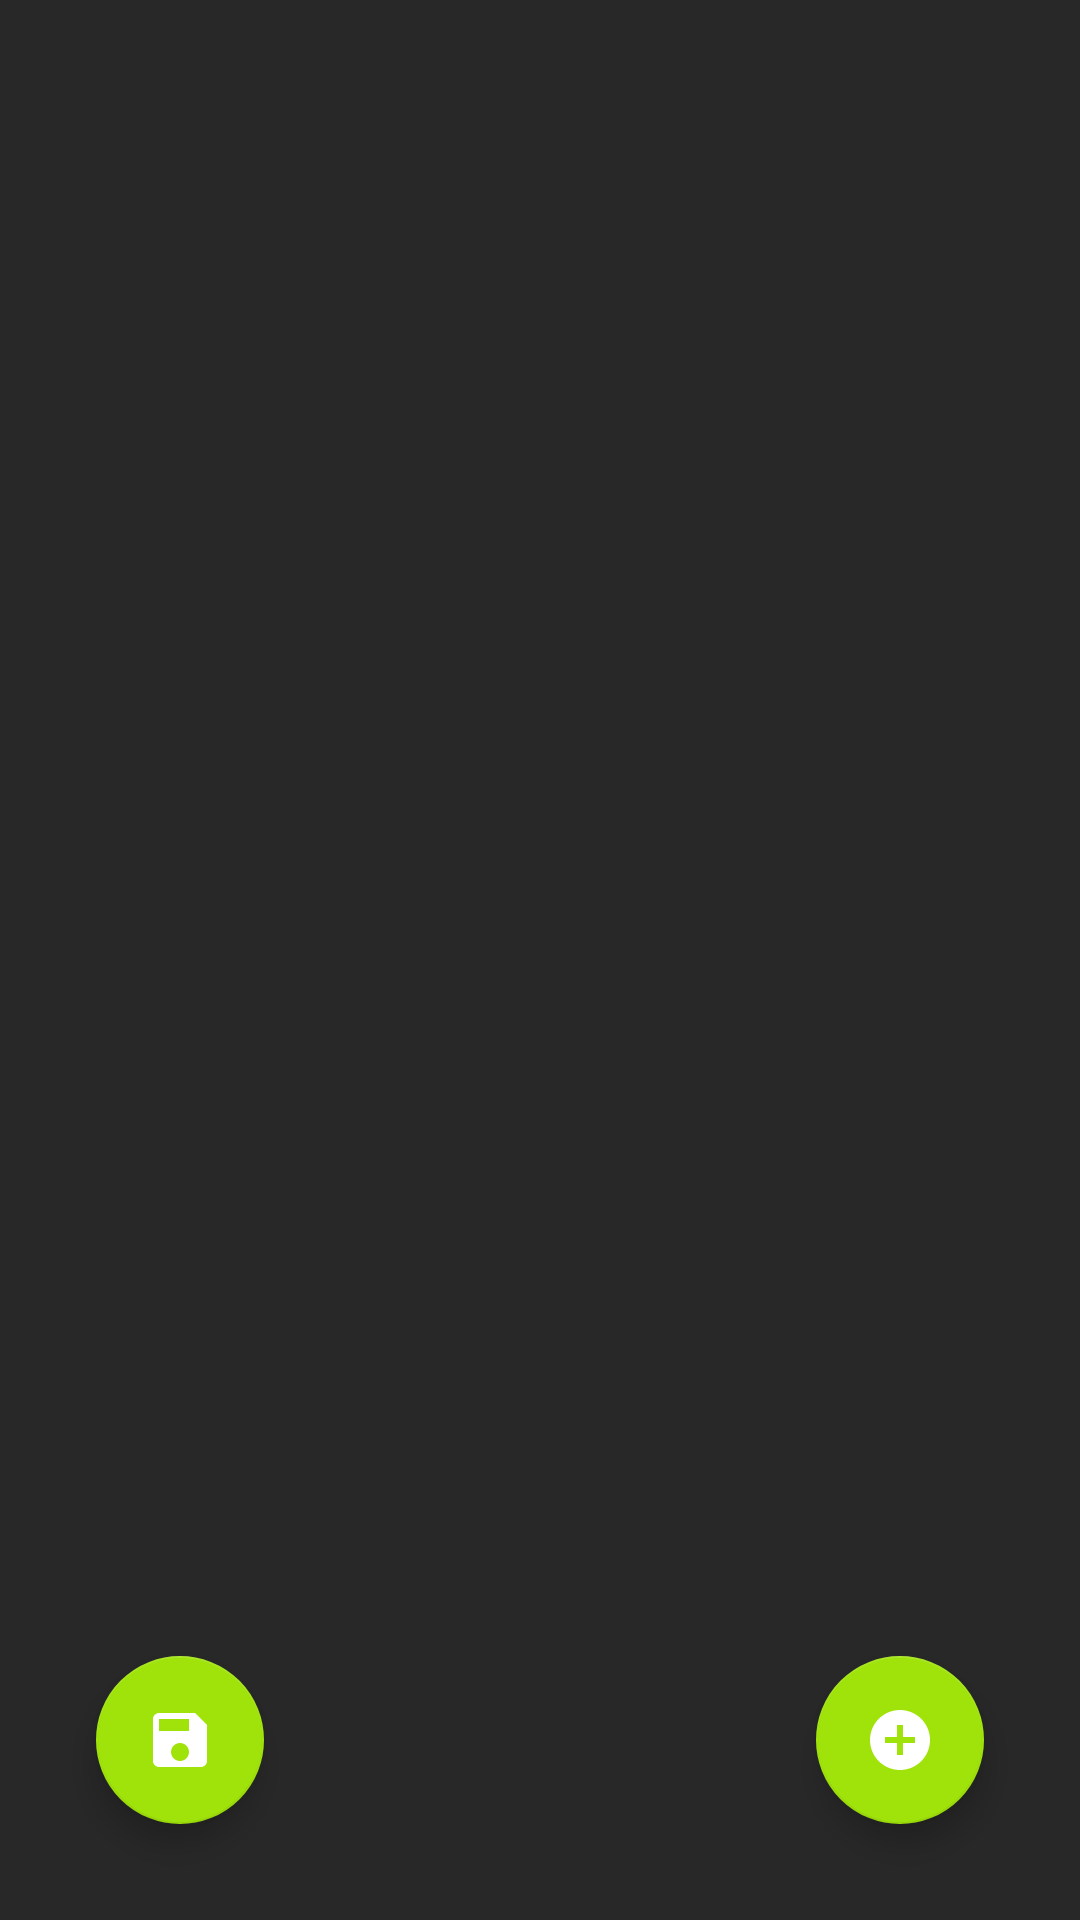

The Android layout XML behind this screen, and the referenced resources:
<!-- AndroidManifest.xml: application theme AppTheme -->
<!-- res/layout/activity_main.xml -->
<?xml version="1.0" encoding="utf-8"?>
<androidx.coordinatorlayout.widget.CoordinatorLayout xmlns:android="http://schemas.android.com/apk/res/android"
    xmlns:app="http://schemas.android.com/apk/res-auto"
    xmlns:tools="http://schemas.android.com/tools"
    android:layout_width="match_parent"
    android:layout_height="match_parent"
    tools:context=".MainActivity"
    tools:actionBarNavMode="list"
    android:background="@color/mainBackground">

    <androidx.recyclerview.widget.RecyclerView
        android:id="@+id/recycler_view"
        android:layout_width="match_parent"
        android:layout_height="match_parent"
        tools:listitem="@layout/note_item"/>

    <com.google.android.material.floatingactionbutton.FloatingActionButton
        android:id="@+id/button_add_note"
        android:layout_width="wrap_content"
        android:layout_height="wrap_content"
        android:backgroundTint="@color/colorAccent"
        android:clickable="true"
        android:src="@drawable/ic_baseline_add_circle_24"
        android:layout_gravity="bottom|end"
        android:layout_margin="32dp"/>

    <com.google.android.material.floatingactionbutton.FloatingActionButton
        android:id="@+id/button_stats"
        android:layout_width="wrap_content"
        android:layout_height="wrap_content"
        android:backgroundTint="@color/colorAccent"
        android:clickable="true"
        android:src="@drawable/ic_save"
        android:layout_gravity="bottom|start"
        android:layout_margin="32dp"/>



</androidx.coordinatorlayout.widget.CoordinatorLayout>
<!-- res/layout/note_item.xml (included above) -->
<?xml version="1.0" encoding="utf-8"?>
<androidx.cardview.widget.CardView xmlns:android="http://schemas.android.com/apk/res/android"
    android:layout_width="match_parent"
    android:layout_height="wrap_content"
    android:layout_marginEnd="8dp"
    android:layout_marginStart="8dp"
    android:layout_marginTop="8dp">

    <RelativeLayout
        android:layout_width="wrap_content"
        android:layout_height="wrap_content"
        android:padding="8dp">

        <TextView
            android:id="@+id/text_view_priority"
            android:layout_width="wrap_content"
            android:layout_height="wrap_content"
            android:layout_alignParentEnd="true"
            android:text="1"
            android:textAppearance="@style/TextAppearance.AppCompat.Large"/>

        <TextView
            android:id="@+id/text_view_title"
            android:layout_width="wrap_content"
            android:layout_height="wrap_content"
            android:text="Title"
            android:textAppearance="@style/TextAppearance.AppCompat.Large"
            android:maxLines="1"
            android:layout_toStartOf="@id/text_view_priority"
            android:layout_alignParentStart="true"
            android:ellipsize="end"/>

        <TextView
            android:id="@+id/text_view_description"
            android:layout_width="wrap_content"
            android:layout_height="wrap_content"
            android:layout_below="@id/text_view_title"
            android:text="Description"/>.

    </RelativeLayout>


</androidx.cardview.widget.CardView>
<!-- resources referenced by this layout -->
<resources>
  <color name="colorAccent">#9FE30B</color>
  <color name="mainBackground">#282828</color>
  <!-- drawable ic_baseline_add_circle_24 (drawable) -->
  <vector android:height="30dp" android:tint="#FFFFFF"
      android:viewportHeight="24" android:viewportWidth="24"
      android:width="30dp"  xmlns:android="http://schemas.android.com/apk/res/android">
      <path android:fillColor="#FFFFFF" android:pathData="M12,2C6.48,2 2,6.48 2,12s4.48,10 10,10 10,-4.48 10,-10S17.52,2 12,2zM17,13h-4v4h-2v-4L7,13v-2h4L11,7h2v4h4v2z"/>
  </vector>
  <!-- drawable ic_save (drawable) -->
  <vector android:height="24dp" android:tint="#FFFFFF"
      android:viewportHeight="24" android:viewportWidth="24"
      android:width="24dp" xmlns:android="http://schemas.android.com/apk/res/android" >
      <path android:fillColor="#fff" android:pathData="M17,3L5,3c-1.11,0 -2,0.9 -2,2v14c0,1.1 0.89,2 2,2h14c1.1,0 2,-0.9 2,-2L21,7l-4,-4zM12,19c-1.66,0 -3,-1.34 -3,-3s1.34,-3 3,-3 3,1.34 3,3 -1.34,3 -3,3zM15,9L5,9L5,5h10v4z"/>
  </vector>
  <style name="AppTheme" parent="Theme.AppCompat.Light">
          
          <item name="colorPrimary">@color/colorPrimary</item>
          <item name="colorPrimaryDark">@color/colorPrimaryDark</item>
          <item name="colorAccent">@color/colorAccent</item>
  
      </style>
  <color name="colorPrimary">#505050</color>
  <color name="colorPrimaryDark">#282828</color>
</resources>
